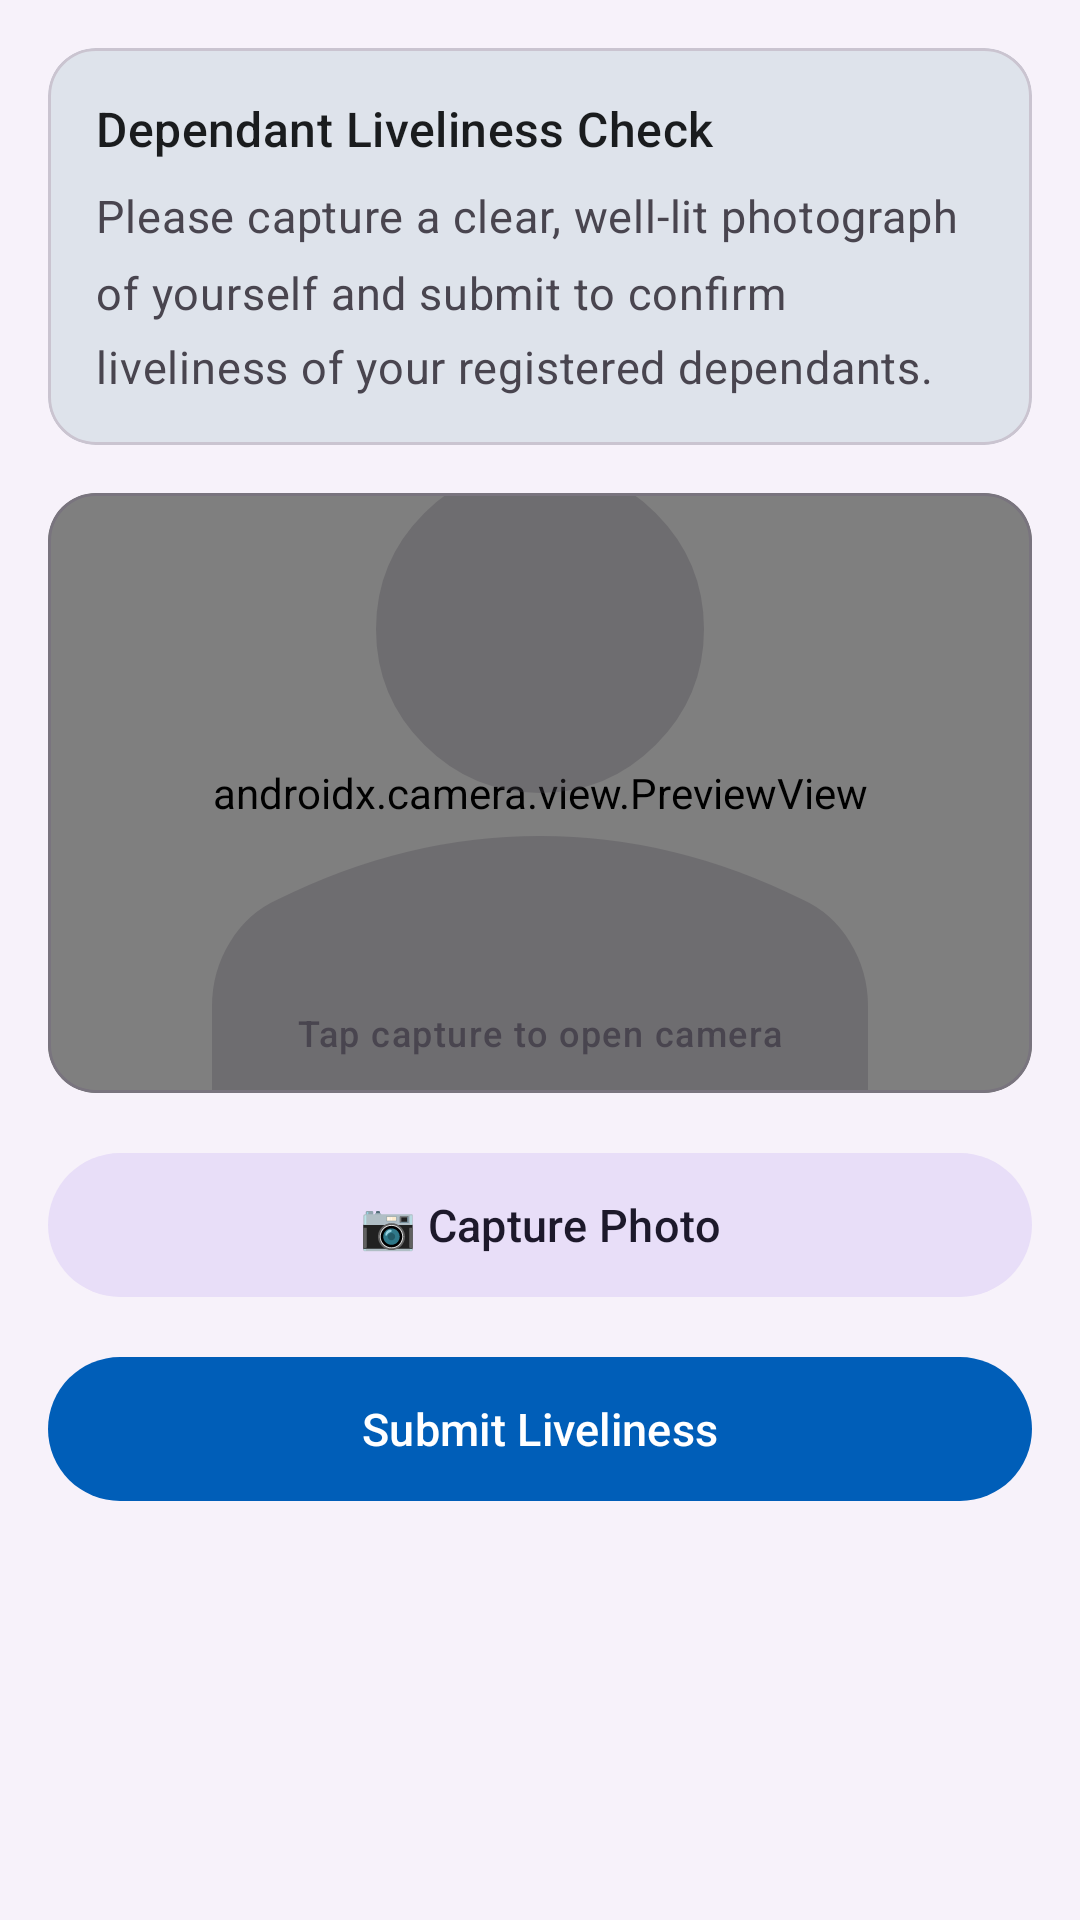

Reconstruct the res/layout file that produces this screen, plus the resources it refers to.
<!-- AndroidManifest.xml: application theme Theme.ExEmployee -->
<!-- res/layout/fragment_liveliness.xml -->
<?xml version="1.0" encoding="utf-8"?>
<ScrollView xmlns:android="http://schemas.android.com/apk/res/android"
    xmlns:app="http://schemas.android.com/apk/res-auto"
    android:layout_width="match_parent" android:layout_height="match_parent"
    android:background="?attr/colorSurfaceContainerLow" android:fillViewport="true">
    <LinearLayout android:layout_width="match_parent" android:layout_height="wrap_content"
        android:orientation="vertical" android:padding="@dimen/screen_padding">

        <com.google.android.material.card.MaterialCardView android:layout_width="match_parent"
            android:layout_height="wrap_content" android:layout_marginBottom="16dp"
            app:cardCornerRadius="@dimen/card_corner_radius" app:cardBackgroundColor="?attr/colorSurfaceVariant" app:cardElevation="0dp">
            <LinearLayout android:layout_width="match_parent" android:layout_height="wrap_content"
                android:orientation="vertical" android:padding="16dp">
                <TextView android:layout_width="wrap_content" android:layout_height="wrap_content"
                    android:text="Dependant Liveliness Check"
                    android:textAppearance="?attr/textAppearanceTitleMedium"
                    android:textColor="?attr/colorOnSurface" android:layout_marginBottom="8dp"/>
                <TextView android:layout_width="wrap_content" android:layout_height="wrap_content"
                    android:text="@string/liveliness_instructions"
                    android:textAppearance="?attr/textAppearanceBodyMedium"
                    android:textColor="?attr/colorOnSurfaceVariant" android:lineSpacingMultiplier="1.4"/>
            </LinearLayout>
        </com.google.android.material.card.MaterialCardView>

        <com.google.android.material.card.MaterialCardView android:layout_width="match_parent"
            android:layout_height="200dp" android:layout_marginBottom="16dp"
            app:cardCornerRadius="@dimen/card_corner_radius" app:strokeColor="?attr/colorOutline"
            app:strokeWidth="1dp" app:cardElevation="0dp">
            <FrameLayout android:layout_width="match_parent" android:layout_height="match_parent">
                <androidx.camera.view.PreviewView
                    android:id="@+id/viewFinder"
                    android:layout_width="match_parent"
                    android:layout_height="match_parent" />
                <ImageView android:id="@+id/ivCapturedPhoto" android:layout_width="match_parent"
                    android:layout_height="match_parent" android:scaleType="centerCrop"
                    android:src="@drawable/ic_person_placeholder" android:alpha="0.3"
                    android:contentDescription="Captured photo"/>
                <TextView android:id="@+id/tvCameraStatus" android:layout_width="wrap_content" android:layout_height="wrap_content"
                    android:layout_gravity="bottom|center_horizontal" android:layout_marginBottom="12dp"
                    android:text="Tap capture to open camera" android:textAppearance="?attr/textAppearanceLabelMedium"
                    android:textColor="?attr/colorOnSurfaceVariant"/>
            </FrameLayout>
        </com.google.android.material.card.MaterialCardView>

        <com.google.android.material.button.MaterialButton android:id="@+id/btnCapturePhoto"
            style="@style/Widget.Material3.Button.TonalButton" android:layout_width="match_parent"
            android:layout_height="@dimen/btn_height" android:text="@string/btn_capture_photo"
            android:layout_marginBottom="12dp" android:textSize="15sp"/>

        <com.google.android.material.progressindicator.LinearProgressIndicator
            android:id="@+id/progress" android:layout_width="match_parent"
            android:layout_height="wrap_content" android:indeterminate="true"
            android:visibility="gone" android:layout_marginBottom="8dp"/>

        <com.google.android.material.button.MaterialButton android:id="@+id/btnSubmitLiveliness"
            style="@style/Widget.Material3.Button" android:layout_width="match_parent"
            android:layout_height="@dimen/btn_height" android:text="@string/btn_submit_liveliness" android:textSize="15sp"/>
    </LinearLayout>
</ScrollView>
<!-- resources referenced by this layout -->
<resources>
  <dimen name="btn_height">56dp</dimen>
  <dimen name="card_corner_radius">16dp</dimen>
  <dimen name="screen_padding">16dp</dimen>
  <!-- drawable ic_person_placeholder (drawable) -->
  <?xml version="1.0" encoding="utf-8"?>
  <vector xmlns:android="http://schemas.android.com/apk/res/android"
      android:width="96dp" android:height="96dp"
      android:viewportWidth="960" android:viewportHeight="960">
      <path android:fillColor="?attr/colorOnSurfaceVariant"
          android:pathData="M480,480q-66,0 -113,-47t-47,-113q0,-66 47,-113t113,-47q66,0 113,47t47,113q0,66 -47,113t-113,47ZM160,800l0,-112q0,-34 17.5,-62.5T224,584q62,-31 126,-46.5T480,522q66,0 130,15.5T736,584q29,13 46.5,41.5T800,688l0,112l-640,0Z"/>
  </vector>
  <string name="btn_capture_photo">📷  Capture Photo</string>
  <string name="btn_submit_liveliness">Submit Liveliness</string>
  <string name="liveliness_instructions">Please capture a clear, well-lit photograph of yourself and submit to confirm liveliness of your registered dependants.</string>
  <style name="Theme.ExEmployee" parent="Theme.Material3.DayNight.NoActionBar">
          <item name="colorPrimary">@color/md_theme_primary</item>
          <item name="colorOnPrimary">@color/md_theme_onPrimary</item>
          <item name="colorPrimaryContainer">@color/md_theme_primaryContainer</item>
          <item name="colorOnPrimaryContainer">@color/md_theme_onPrimaryContainer</item>
          <item name="colorSecondary">@color/md_theme_secondary</item>
          <item name="colorOnSecondary">@color/md_theme_onSecondary</item>
          <item name="colorTertiary">@color/md_theme_tertiary</item>
          <item name="colorSurface">@color/md_theme_surface</item>
          <item name="colorOnSurface">@color/md_theme_onSurface</item>
          <item name="colorSurfaceVariant">@color/md_theme_surfaceVariant</item>
          <item name="colorError">@color/md_theme_error</item>
          <item name="android:windowBackground">@color/md_theme_surface</item>
          <item name="android:statusBarColor">@android:color/transparent</item>
          <item name="android:navigationBarColor">@android:color/transparent</item>
          <item name="textAppearanceBodyLarge">@style/TextAppearance.ExEmployee.BodyLarge</item>
          <item name="textAppearanceBodyMedium">@style/TextAppearance.ExEmployee.BodyMedium</item>
          <item name="textAppearanceTitleLarge">@style/TextAppearance.ExEmployee.TitleLarge</item>
      </style>
  <color name="md_theme_primary">#005EB8</color>
  <color name="md_theme_onPrimary">#FFFFFF</color>
  <color name="md_theme_primaryContainer">#D6E4FF</color>
  <color name="md_theme_onPrimaryContainer">#001B47</color>
  <color name="md_theme_secondary">#E87722</color>
  <color name="md_theme_onSecondary">#FFFFFF</color>
  <color name="md_theme_tertiary">#006E2C</color>
  <color name="md_theme_surface">#FAFCFF</color>
  <color name="md_theme_onSurface">#1A1C1E</color>
  <color name="md_theme_surfaceVariant">#DEE3EB</color>
  <color name="md_theme_error">#BA1A1A</color>
  <style name="TextAppearance.ExEmployee.BodyLarge" parent="TextAppearance.Material3.BodyLarge">  <item name="android:textSize">17sp</item></style>
  <style name="TextAppearance.ExEmployee.BodyMedium" parent="TextAppearance.Material3.BodyMedium"> <item name="android:textSize">15sp</item></style>
  <style name="TextAppearance.ExEmployee.TitleLarge" parent="TextAppearance.Material3.TitleLarge"> <item name="android:textSize">22sp</item></style>
</resources>
